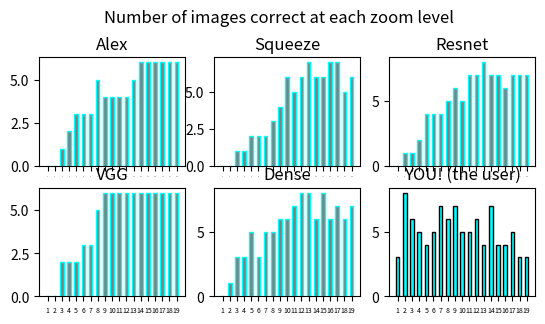

The matplotlib source for this figure:
# code written, debugged and tested by EJR

#from zoom_game import zoom_me
import seaborn as sns 
import matplotlib.pyplot as plt
import pandas as pd 
#from GUI_jess_pt1 import user_ans
import numpy as np
#import numpy as np

#copied and pasted from zoom_game outputs for the purpose of the presentation (code takes too long to run in 5 minutes)
alex_sl = [False, False, False, False, True, True, True, True, True, True, True, True, True, True, True, True, True, True, True, False, False, False, False, False, False, False, True, True, True, True, False, False, True, True, True, True, True, True, False, False, False, False, False, False, False, False, False, False, False, True, True, True, True, True, True, True, True, False, False, False, False, False, False, False, False, False, False, False, False, False, False, False, False, False, False, False, False, False, False, False, 
False, False, False, False, False, False, False, False, False, False, False, False, False, False, False, False, False, False, False, False, False, False, False, False, False, False, False, False, False, False, False, False, False, False, False, False, False, False, False, False, False, False, False, False, False, False, True, True, True, True, True, True, True, False, False, True, True, True, 
True, True, True, True, True, True, True, True, True, True, True, True, True, True, False, False, False, False, False, False, False, True, False, False, False, False, False, False, False, False, False, False, False, False, False, False, True, True, True, True, True, True, True, True, True, True, True, True, True, True, True, True]
squeeze_sl = [False, False, False, False, False, False, False, True, True, True, True, True, True, True, True, True, True, True, True, False, False, False, False, False, False, False, False, False, False, False, False, False, False, False, True, True, False, True, False, False, False, False, False, False, False, False, False, True, True, True, True, True, True, True, True, True, True, False, False, False, 
False, False, False, False, False, False, False, False, False, False, False, False, False, False, False, False, False, False, False, False, False, False, False, False, False, False, False, False, False, False, False, False, False, False, False, False, False, False, False, False, False, False, False, True, True, True, True, True, True, True, True, True, False, False, False, False, False, False, False, False, False, False, False, False, False, True, True, True, True, True, True, True, True, False, False, False, True, True, True, True, True, True, True, True, True, True, True, True, True, True, True, True, False, False, False, False, False, False, False, 
False, False, True, False, False, True, False, False, False, False, False, False, False, False, True, False, True, True, True, True, True, True, True, True, True, True, True, True, True, True, True]
resnet_sl = [False, False, False, False, True, True, True, True, True, True, True, True, True, True, True, True, True, True, True, False, False, False, False, True, True, False, True, True, False, True, True, True, True, True, True, True, True, True, False, False, False, False, False, False, False, False, True, True, True, True, True, True, True, True, True, True, True, False, False, False, False, False, 
False, False, False, False, False, False, False, True, False, False, False, False, False, False, False, False, False, False, False, 
False, False, False, False, False, False, False, False, False, False, False, False, False, False, False, False, False, False, False, False, False, False, False, False, False, False, False, False, False, False, False, False, False, False, False, False, False, False, False, False, False, False, False, True, True, True, True, True, True, True, True, True, False, False, False, True, True, True, True, True, True, True, True, True, True, True, True, True, True, True, True, False, False, False, False, False, False, True, True, True, True, True, True, True, True, True, False, True, True, True, False, True, True, True, True, True, True, True, True, True, True, 
True, True, True, True, True, True, True, True]
vgg_sl = [False, False, False, False, False, True, True, True, True, True, True, True, True, True, True, True, True, True, True, False, False, False, False, False, False, False, True, True, True, True, True, True, True, True, True, True, True, True, False, False, False, False, False, False, False, False, True, True, True, True, True, True, True, True, True, True, True, False, False, False, False, False, False, False, False, False, False, False, False, False, False, False, False, False, False, False, False, False, False, False, False, False, False, False, False, False, False, False, False, False, False, False, False, False, False, False, False, False, False, False, False, False, False, False, False, False, False, False, False, False, False, False, False, False, False, False, False, False, False, False, False, False, False, False, True, True, True, True, True, True, True, True, True, False, False, True, True, True, True, 
True, True, True, True, True, True, True, True, True, True, True, True, True, False, False, False, False, False, False, False, True, True, True, False, False, False, False, False, False, False, False, False, False, False, True, True, True, True, True, True, True, 
True, True, True, True, True, True, True, True, True, True]
dense_sl = [False, False, False, False, True, True, True, True, True, True, True, True, True, True, True, True, True, True, True, False, False, True, True, True, False, True, True, True, True, True, True, True, True, True, True, True, True, True, False, False, False, False, 
False, False, True, True, True, True, True, True, True, True, True, True, True, True, True, False, False, False, False, False, False, False, False, False, False, False, True, True, False, True, False, True, False, False, False, False, False, False, False, False, False, False, False, False, False, False, False, False, False, False, False, False, False, False, False, False, False, False, False, 
False, False, False, False, False, False, False, False, False, False, False, False, False, False, False, False, False, False, False, False, False, False, False, True, True, True, True, True, True, True, True, True, False, False, True, True, True, True, True, True, True, True, True, True, True, True, True, True, True, True, True, False, False, False, False, True, False, False, False, True, True, True, True, True, False, True, False, False, False, True, False, True, True, True, True, True, True, True, True, True, True, True, True, True, True, True, True, True, True]
alex_sl = np.reshape(alex_sl,[10,19])
squeeze_sl = np.reshape(squeeze_sl,[10,19])
resnet_sl = np.reshape(resnet_sl,[10,19])
vgg_sl= np.reshape(vgg_sl,[10,19])
dense_sl = np.reshape(dense_sl,[10,19])
#this is where we would input the user's performance on the zoom game. It is currently random numbers for the purpose of graphing
user_sl = np.random.randint(2, size=[10,19])

# # sum the columns/sum across zoom levels
alex_c1=np.sum(alex_sl, axis=0)
squeeze_c1=np.sum(squeeze_sl,axis=0)
resnet_c1=np.sum(resnet_sl,axis=0)
vgg_c1=np.sum(vgg_sl,axis=0)
dense_c1=np.sum(dense_sl,axis=0)
user_c1=np.sum(user_sl,axis=0)

names = ['1', '2', '3', '4', '5', '6', '7', '8', '9', '10', '11','12','13','14','15','16','17','18','19'] 


plt.suptitle('Number of images correct at each zoom level')
plt.tight_layout(pad=300)
plt.subplot(3,3,1)
plt.bar(names,alex_c1,0.5,color='grey',edgecolor='cyan')
plt.title('Alex')
plt.tick_params(axis='x', which='major', labelsize=0)
plt.tight_layout(pad=300)

plt.subplot(3,3,2)
plt.bar(names,squeeze_c1,0.5,color='grey',edgecolor='cyan')
plt.title('Squeeze')
plt.tick_params(axis='x', which='major', labelsize=0)
plt.tight_layout(pad=300)

plt.subplot(3,3,3)
plt.bar(names,resnet_c1,0.5,color='grey',edgecolor='cyan')
plt.title('Resnet')
plt.tick_params(axis='x', which='major', labelsize=0)
plt.tight_layout(pad=300)

plt.subplot(3,3,4)
plt.bar(names,vgg_c1,0.5,color='grey',edgecolor='cyan')
plt.title('VGG')
plt.tick_params(axis='x', which='major', labelsize=5)
plt.tight_layout(pad=300)

plt.subplot(3,3,5)
plt.bar(names,dense_c1,0.5,color='grey',edgecolor='cyan')
plt.title('Dense')
plt.tick_params(axis='x', which='major', labelsize=5)
plt.tight_layout(pad=300)

plt.subplot(3,3,6)
plt.bar(names,user_c1,0.5,color='cyan', edgecolor='black')
plt.title('YOU! (the user)')
plt.tight_layout(pad=300)

axes = plt.gca()
axes.xaxis.label.set_size(20)
axes.yaxis.label.set_size(20)
plt.tick_params(axis='x', which='major', labelsize=5)
plt.tight_layout(pad=300)

plt.show()

